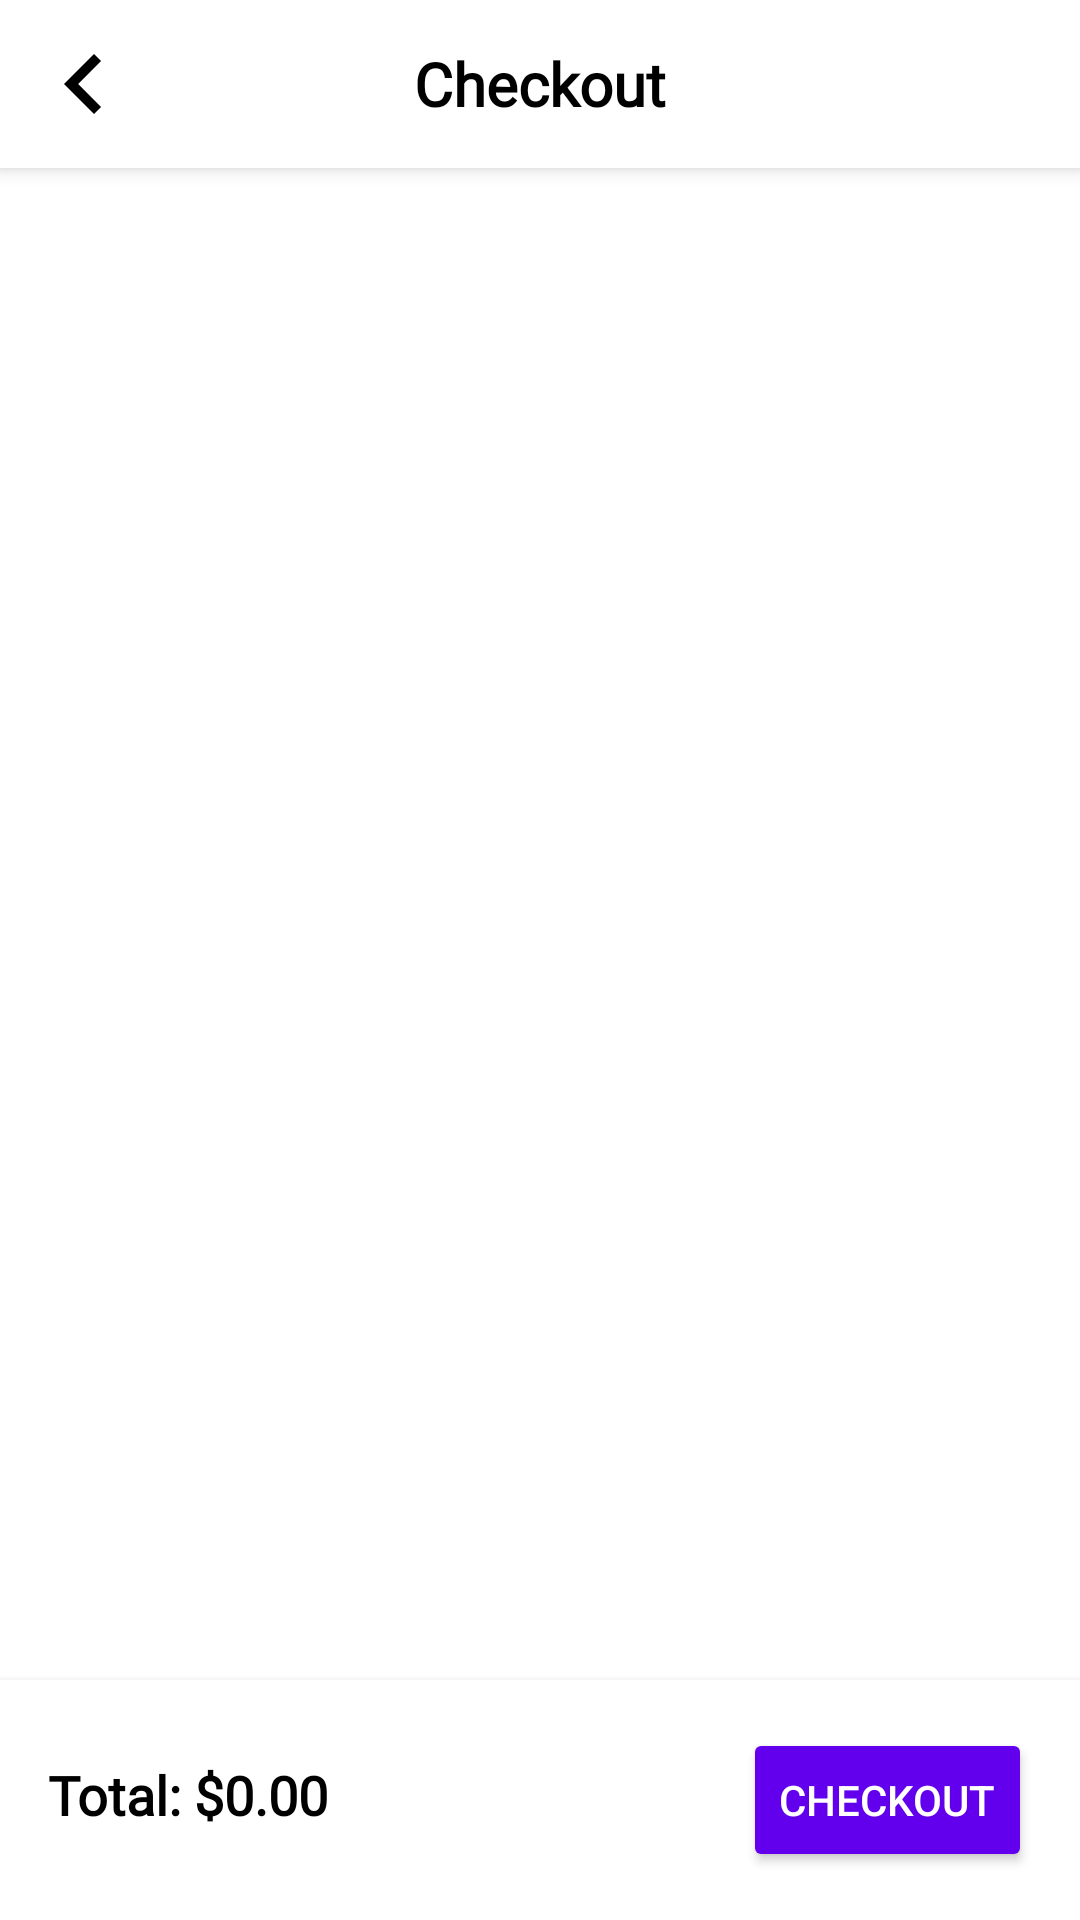

This screen was rendered from an Android layout file. Write that file and the resources it references.
<!-- AndroidManifest.xml: application theme Theme.Gifter -->
<!-- res/layout/activity_cart.xml -->
<?xml version="1.0" encoding="utf-8"?>
<androidx.constraintlayout.widget.ConstraintLayout
    xmlns:android="http://schemas.android.com/apk/res/android"
    xmlns:app="http://schemas.android.com/apk/res-auto"
    xmlns:tools="http://schemas.android.com/tools"
    android:layout_width="match_parent"
    android:layout_height="match_parent"
    tools:context=".CartActivity">

    
    <androidx.appcompat.widget.Toolbar
        android:id="@+id/toolbar"
        android:layout_width="match_parent"
        android:layout_height="56dp"
        android:background="@android:color/white"
        android:theme="@style/ThemeOverlay.AppCompat.ActionBar"
        android:elevation="4dp"
        app:popupTheme="@style/ThemeOverlay.AppCompat.Light"
        app:navigationIcon="@drawable/ic_back_arrow"
        app:layout_constraintTop_toTopOf="parent"
        app:layout_constraintStart_toStartOf="parent"
        app:layout_constraintEnd_toEndOf="parent">

        <TextView
            android:layout_width="wrap_content"
            android:layout_height="wrap_content"
            android:text="Checkout"
            android:textSize="20sp"
            android:textStyle="bold"
            android:textColor="@android:color/black"
            android:layout_gravity="center"
            android:fontFamily="@font/inter"/>
    </androidx.appcompat.widget.Toolbar>

    
    <androidx.recyclerview.widget.RecyclerView
        android:id="@+id/cartRecyclerView"
        android:layout_width="match_parent"
        android:layout_height="0dp"
        app:layout_constraintTop_toBottomOf="@id/toolbar"
        app:layout_constraintBottom_toTopOf="@id/totalBar"
        app:layout_constraintStart_toStartOf="parent"
        app:layout_constraintEnd_toEndOf="parent"
        android:padding="10dp"
        tools:listitem="@layout/item_cart" />

    
    <LinearLayout
        android:id="@+id/totalBar"
        android:layout_width="match_parent"
        android:layout_height="wrap_content"
        android:orientation="horizontal"
        android:padding="16dp"
        android:background="@android:color/white"
        app:layout_constraintBottom_toBottomOf="parent"
        app:layout_constraintStart_toStartOf="parent"
        app:layout_constraintEnd_toEndOf="parent"
        android:elevation="4dp">

        <TextView
            android:id="@+id/totalPrice"
            android:layout_width="0dp"
            android:layout_height="wrap_content"
            android:layout_weight="1"
            android:text="Total: $0.00"
            android:textSize="18sp"
            android:textStyle="bold"
            android:textColor="@color/black"
            android:fontFamily="@font/inter"/>

        <Button
            android:id="@+id/checkoutButton"
            android:layout_width="wrap_content"
            android:layout_height="wrap_content"
            android:text="Checkout"
            android:backgroundTint="@color/primary"
            android:textColor="@android:color/white"/>
    </LinearLayout>

</androidx.constraintlayout.widget.ConstraintLayout>
<!-- res/layout/item_cart.xml (included above) -->
<?xml version="1.0" encoding="utf-8"?>
<androidx.constraintlayout.widget.ConstraintLayout
    xmlns:android="http://schemas.android.com/apk/res/android"
    xmlns:app="http://schemas.android.com/apk/res-auto"
    xmlns:tools="http://schemas.android.com/tools"
    android:layout_width="match_parent"
    android:layout_height="wrap_content"
    android:padding="8dp">

    
    <LinearLayout
        android:id="@+id/ItemsView"
        android:layout_width="match_parent"
        android:layout_height="wrap_content"
        android:orientation="horizontal"
        android:padding="10dp"
        app:layout_constraintTop_toTopOf="parent"
        app:layout_constraintStart_toStartOf="parent"
        app:layout_constraintEnd_toEndOf="parent">

        
        <ImageView
            android:id="@+id/productImage"
            android:layout_width="100dp"
            android:layout_height="100dp"
            android:scaleType="centerCrop"
            android:background="@drawable/rounded_background"
            android:src="@drawable/ic_flowers"
            android:clipToOutline="true"
            android:cropToPadding="true" />

        
        <LinearLayout
            android:layout_width="0dp"
            android:layout_height="wrap_content"
            android:orientation="vertical"
            android:paddingStart="10dp"
            app:layout_constraintStart_toEndOf="@id/productImage"
            app:layout_constraintEnd_toEndOf="parent">

            <TextView
                android:id="@+id/productName"
                android:layout_width="0dp"
                android:layout_height="wrap_content"
                android:textSize="16sp"
                android:textStyle="bold"
                android:maxLines="1"
                android:ellipsize="end"
                android:textColor="@color/black"
                android:fontFamily="@font/inter"
                app:layout_constraintWidth_percent="0.8"
                tools:text="Very Long Product Name That Might Get Cut Off" />

            <TextView
                android:id="@+id/productPrice"
                android:layout_width="wrap_content"
                android:layout_height="wrap_content"
                android:textSize="14sp"
                android:textColor="@color/black"
                android:fontFamily="@font/inter"
                tools:text="$10.99" />

            <TextView
                android:id="@+id/productQuantity"
                android:layout_width="wrap_content"
                android:layout_height="wrap_content"
                android:textSize="14sp"
                android:textColor="@color/black"
                android:fontFamily="@font/inter"
                tools:text="Quantity: 1" />
        </LinearLayout>
    </LinearLayout>

</androidx.constraintlayout.widget.ConstraintLayout>
<!-- resources referenced by this layout -->
<resources>
  <color name="black">#000000</color>
  <color name="primary">#6200EE</color>
  <!-- drawable ic_back_arrow (drawable) -->
  <vector xmlns:android="http://schemas.android.com/apk/res/android"
      android:width="40dp"
      android:height="40dp"
      android:viewportWidth="24"
      android:viewportHeight="24">
      <path
          android:fillColor="#000000"
          android:pathData="M15.41,7.41L10.83,12L15.41,16.59L14,18L8,12L14,6L15.41,7.41Z"/>
  </vector>
  <!-- drawable rounded_background (drawable) -->
  <?xml version="1.0" encoding="utf-8"?>
  <shape xmlns:android="http://schemas.android.com/apk/res/android"
      android:shape="rectangle">
  
      
      <corners android:radius="12dp" />
  
      
      <solid android:color="#F5F5F5"/> 
  
  </shape>
  <style name="Theme.Gifter" parent="Theme.MaterialComponents.DayNight.NoActionBar">
  
      
          <item name="colorPrimary">@color/red</item>
          <item name="colorPrimaryVariant">@color/purple_700</item>
          <item name="colorOnPrimary">@color/white</item>
          
          <item name="colorSecondary">@color/teal_200</item>
          <item name="colorSecondaryVariant">@color/teal_700</item>
          <item name="colorOnSecondary">@color/black</item>
          
          <item name="android:statusBarColor">?attr/colorPrimaryVariant</item>
          
      </style>
  <color name="red">#FF5151</color>
  <color name="purple_700">#FF3700B3</color>
  <color name="white">#FFFFFFFF</color>
  <color name="teal_200">#FF03DAC5</color>
  <color name="teal_700">#FF018786</color>
</resources>
